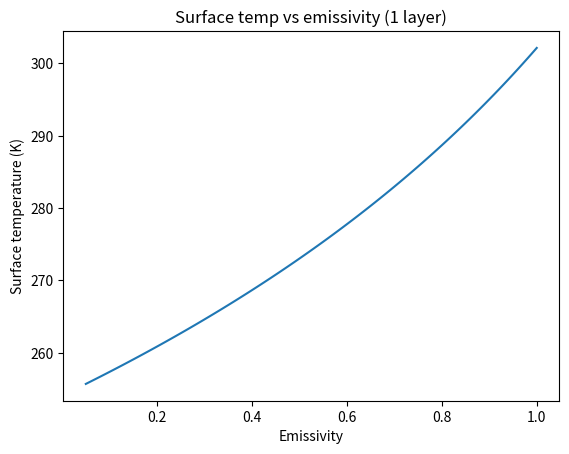
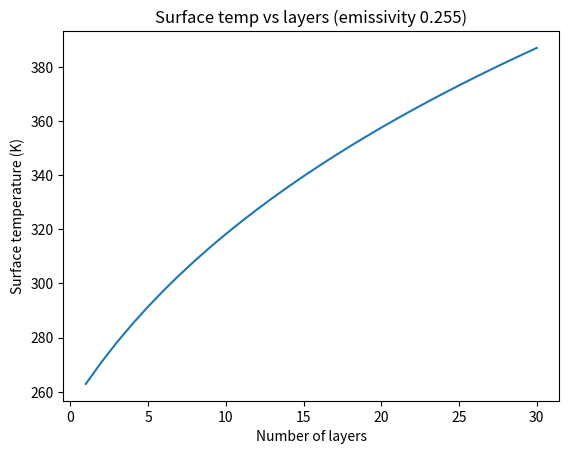
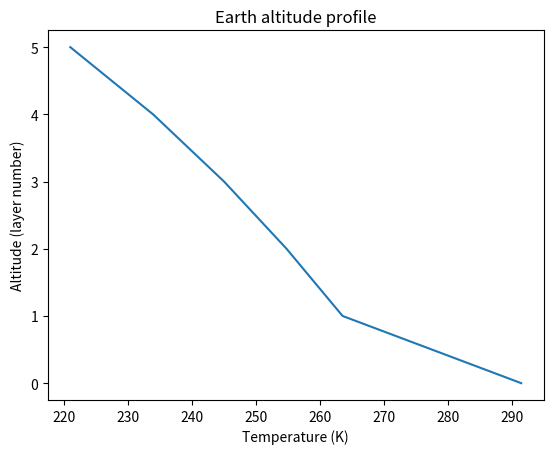
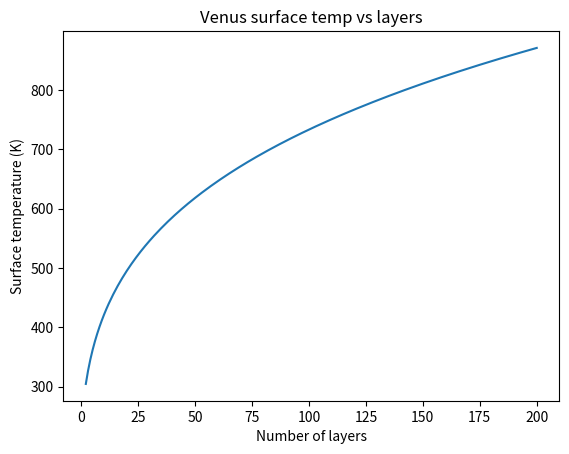
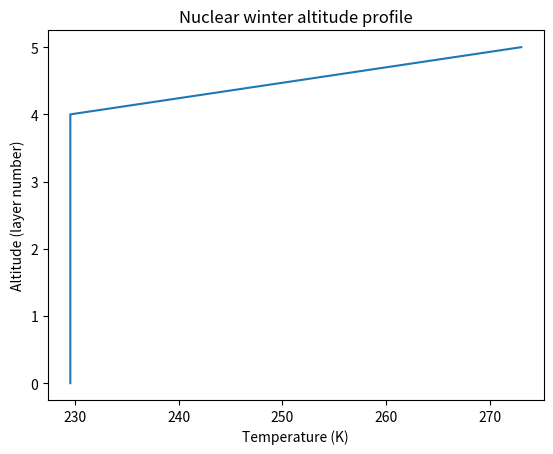

Here is the Python script that generated these plots, in order:
#Lab03 Energy Balance Climate Models

#Layer 0 is the ground, layers 1 to N are the atmosphere.
#x0=sigma * T0^4 for the ground, xi=e * sigma * Ti^4 for each layer.
#S is the sunlight absorbed by the planet: S=(1 - albedo) * S0 / 4

#Ground equation (row 0):
#  x0-(sum of (1-e)^(j-1) * xj) = S

# Layer i equation (rows 1 to N):
#  2*xi-e*(1-e)^(i-1)*x0-(sum of e*(1-e)^(|i-j|-1)*xj for j not i) = 0

#Written as Ax = b, A holds the coefficients, x holds the fluxes, and b is all zeros except for S.
#Nuclear winter: the top layer absorbs the sunlight, so S moves into b[N].

import numpy as np                
import matplotlib.pyplot as plt

sigma = 5.6703e-8                 #FROM HANDOUT (Stefan-Boltzmann constant)

def nlayer(nlayers, S0, emiss, albedo, nuclear=False, debug=False):  #debug keyword

    #sunlight absorbed
    S=(1 - albedo) * S0 / 4

    #make empty A and b         
    A = np.zeros([nlayers+1, nlayers+1])
    b = np.zeros(nlayers+1)

    #Fill in A                   #loop structure
    for i in range(nlayers+1):
        for j in range(nlayers+1):
            if i==0:
                #ground row
                if j==0:
                    A[i, j]=1
                else:
                    A[i, j]= -(1 - emiss)**(j - 1)
            else:
                #atmosphere rows
                if i==j:
                    A[i, j]=2
                elif j==0:
                    A[i, j]= -emiss * (1 - emiss)**(i - 1)
                else:
                    A[i, j]= -emiss * (1 - emiss)**(abs(i - j) - 1)

            if debug:             
                print(f'A[i={i},j={j}] = {A[i, j]}')

    #Fill in b
    if nuclear:
        b[nlayers]= S
    else:
        b[0]= S

    #Solve for the fluxes        (Use solve not inverse)
    fluxes = np.linalg.solve(A, b)

    #convert fluxes to temperatures with Stefan-Boltzmann
    temps=np.zeros(nlayers+1)
    temps[0]= (fluxes[0] / sigma)**0.25
    for i in range(1, nlayers+1):
        temps[i]= (fluxes[i] / (emiss * sigma))**0.25

    if debug:
        print('A =', A)
        print('b =', b)
        print('fluxes =', fluxes)
        print('temps =', temps)

    return temps

#Quick check against class example (1 layer, emissivity 1)
print(nlayer(1, 1350, 1.0, 0.33))

albedo_earth = 0.3

#Experiment 1: one layer, change emissivity
emis_list= np.linspace(0.05, 1.0, 96)
surface_temps=[]

for e in emis_list:
    t=nlayer(1, 1350, e, albedo_earth)
    surface_temps.append(t[0])

#Find the first emissivity that gets us to 288 K
e_needed=0
for k in range(len(emis_list)):
    if surface_temps[k] >= 288:
        e_needed=emis_list[k]
        break
print('Emissivity needed for 288 K:', e_needed)

plt.figure()
plt.plot(emis_list, surface_temps)
plt.xlabel('Emissivity')
plt.ylabel('Surface temperature (K)')
plt.title('Surface temp vs emissivity (1 layer)')

#Experiment 2: emissivity 0.255, change number of layers
layer_list=[]
layer_temps=[]
n_needed=0

for n in range(1, 31):
    t=nlayer(n, 1350, 0.255, albedo_earth)
    layer_list.append(n)
    layer_temps.append(t[0])
    if t[0] >= 288 and n_needed == 0:
        n_needed= n
print('Layers needed for about 288 K:', n_needed)

plt.figure()
plt.plot(layer_list, layer_temps)
plt.xlabel('Number of layers')
plt.ylabel('Surface temperature (K)')
plt.title('Surface temp vs layers (emissivity 0.255)')

#Altitude profile using the layer count we found
profile = nlayer(n_needed, 1350, 0.255, albedo_earth)
altitude = list(range(n_needed + 1))   # layer number stands in for altitude

plt.figure()
plt.plot(profile, altitude)
plt.xlabel('Temperature (K)')
plt.ylabel('Altitude (layer number)')
plt.title('Earth altitude profile')
plt.show()

albedo_venus = 0.75

venus_layers=[]
venus_temps=[]
n_venus=0

for n in range(2, 201):
    t=nlayer(n, 2600, 1.0, albedo_venus)
    venus_layers.append(n)
    venus_temps.append(t[0])
    if t[0] >= 700 and n_venus== 0:
        n_venus= n
print('Layers needed for Venus:', n_venus)

plt.figure()
plt.plot(venus_layers, venus_temps)
plt.xlabel('Number of layers')
plt.ylabel('Surface temperature (K)')
plt.title('Venus surface temp vs layers')
plt.show()

nw=nlayer(5, 1350, 0.5, albedo_earth, nuclear=True)
print('Nuclear winter surface temperature:', nw[0])

nw_altitude= [0, 1, 2, 3, 4, 5]

plt.figure()
plt.plot(nw, nw_altitude)
plt.xlabel('Temperature (K)')
plt.ylabel('Altitude (layer number)')
plt.title('Nuclear winter altitude profile')
plt.show()
